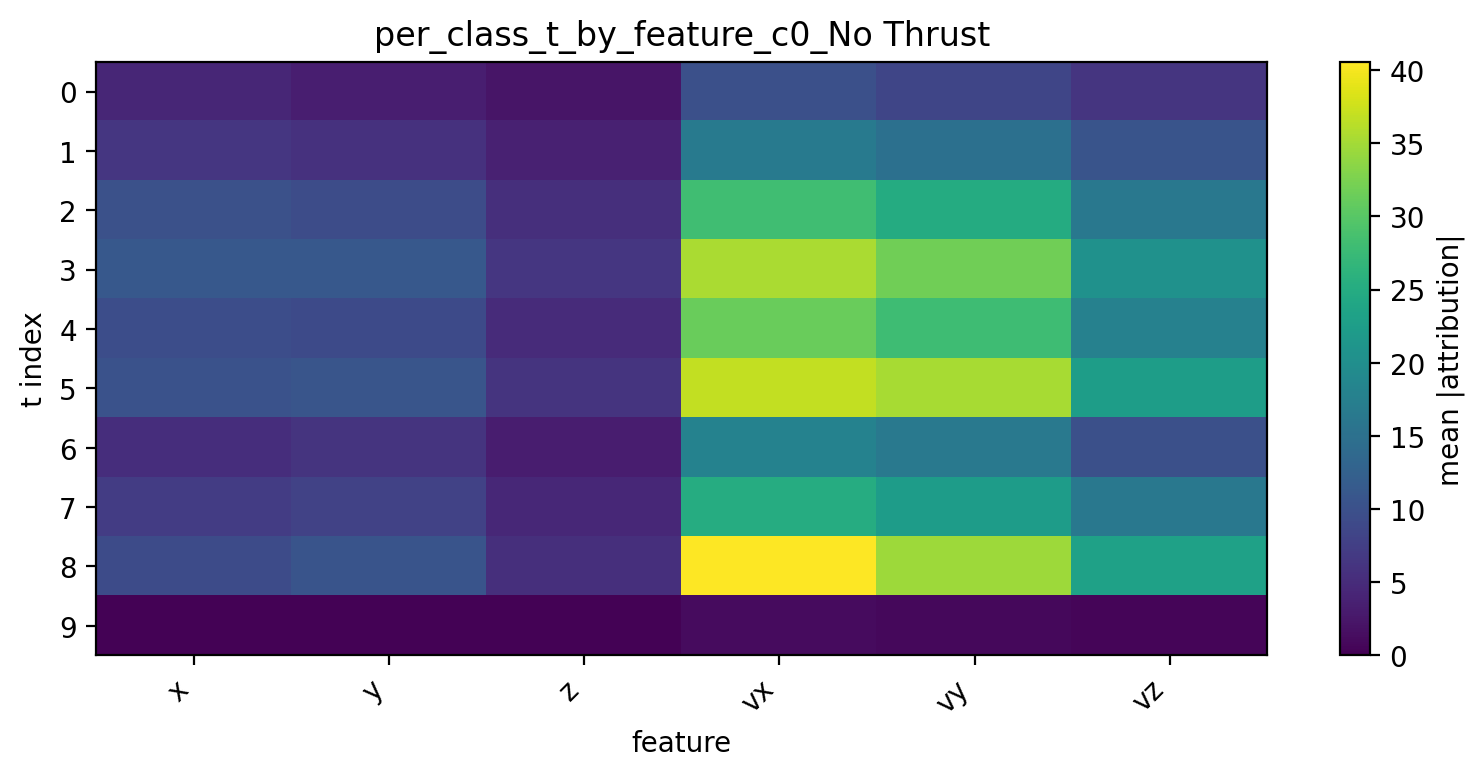

Source data for this figure (header and first rows):
t, x, y, z, vx, vy, vz
0, 4.377, 3.468, 2.232, 9.835, 8.486, 6.306
1, 6.359, 5.79, 3.769, 16.74, 14.91, 10.52
2, 10.13, 9.43, 5.491, 28.05, 24.91, 16.16
3, 11.09, 11.24, 6.345, 35.4, 31.71, 20.52
4, 9.566, 9.163, 4.958, 31.25, 27.96, 17.87
5, 10.16, 10.68, 6.032, 36.86, 35.22, 22.58
6, 5.276, 6.092, 3.317, 17.92, 16.43, 9.917
7, 7.262, 8.015, 4.57, 25.13, 22.44, 16.22
8, 9.33, 10.61, 5.542, 40.56, 34.68, 23.27
9, 0.2455, 0.2663, 0.2491, 1.131, 0.9014, 0.5025
